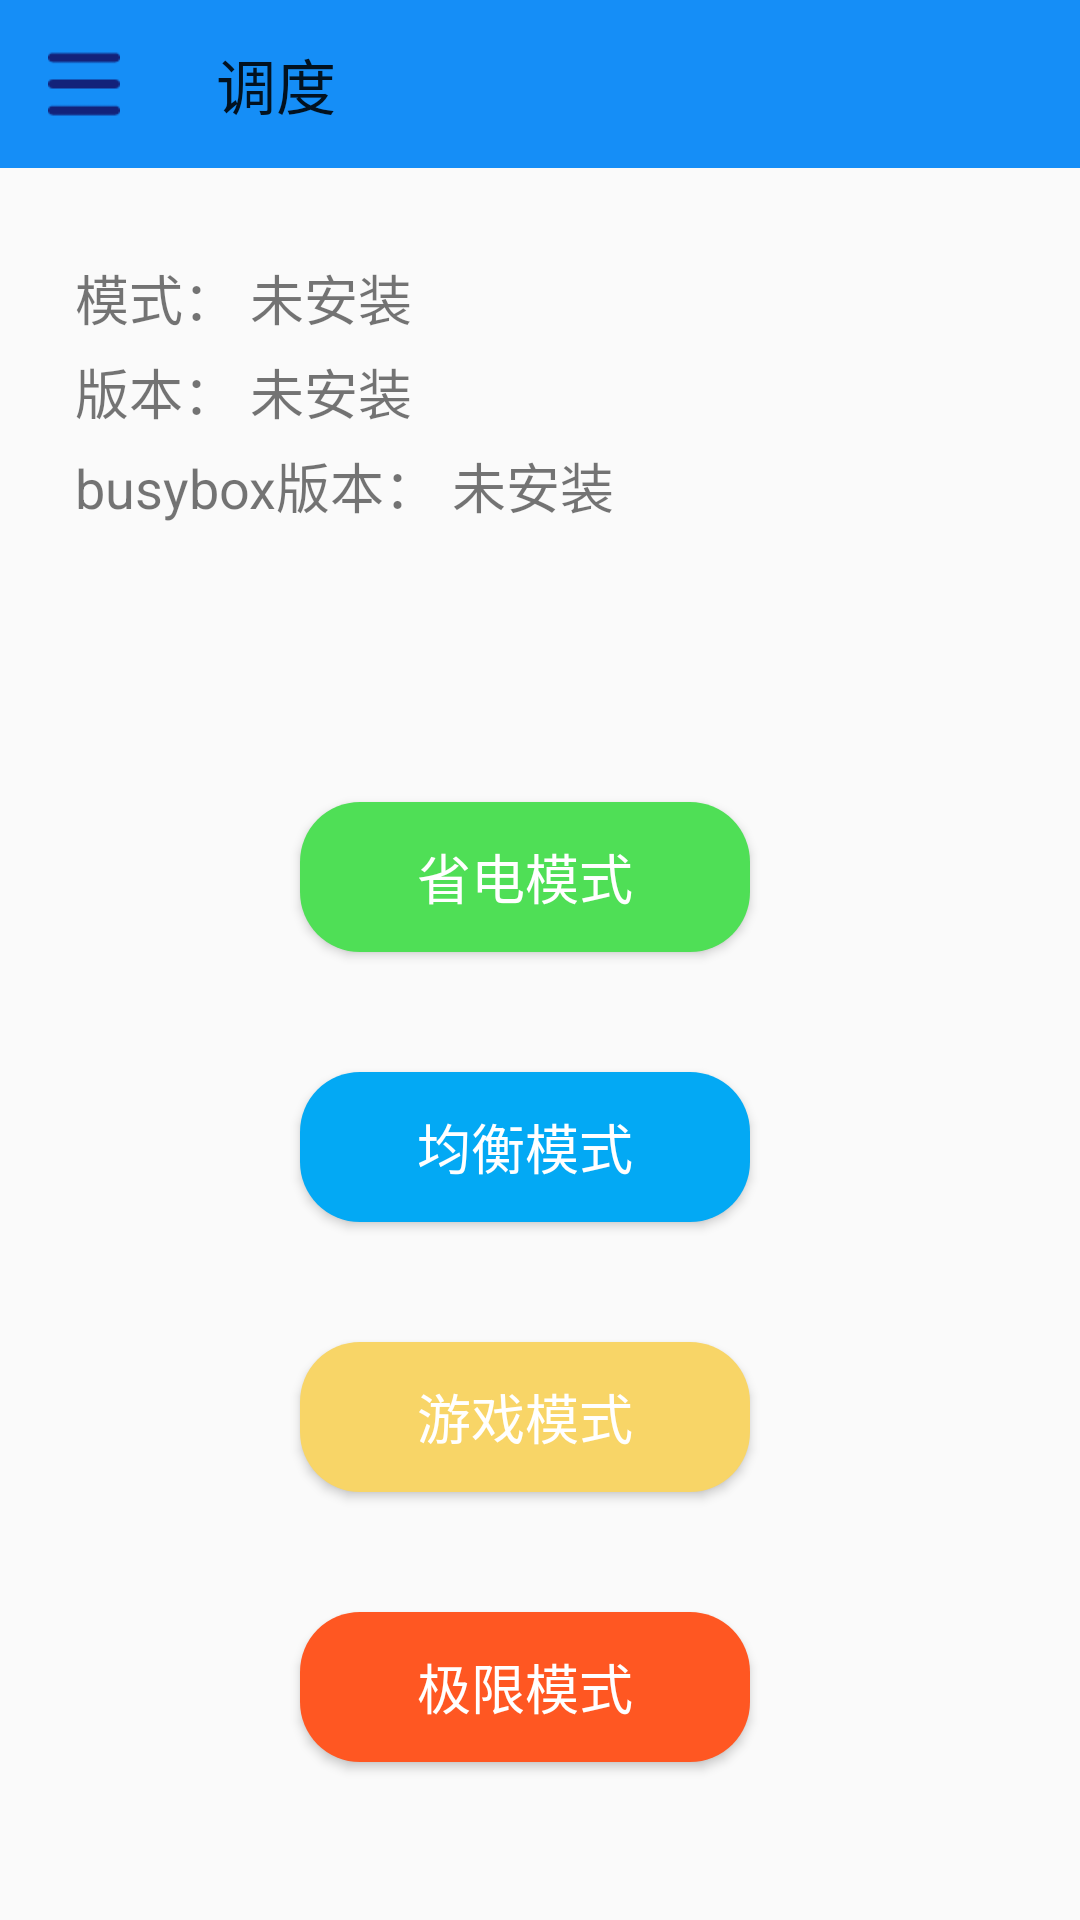

The Android layout XML behind this screen, and the referenced resources:
<!-- AndroidManifest.xml: application theme AppTheme -->
<!-- res/layout/activity_main.xml -->
<?xml version="1.0" encoding="utf-8"?>
<LinearLayout xmlns:android="http://schemas.android.com/apk/res/android"
    xmlns:app="http://schemas.android.com/apk/res-auto"
    xmlns:tools="http://schemas.android.com/tools"
    android:layout_width="match_parent"
    android:layout_height="match_parent"
    android:orientation="vertical"
    tools:context=".MainActivity">
    <androidx.appcompat.widget.Toolbar
        android:id="@+id/simple_toolbar"
        android:layout_width="match_parent"
        android:layout_height="wrap_content"
        android:background="?attr/colorPrimaryDark"
        app:title="调度"
        app:navigationIcon="@mipmap/menu">
    </androidx.appcompat.widget.Toolbar>

    <androidx.drawerlayout.widget.DrawerLayout
        android:id="@+id/drawer"
        android:layout_width="match_parent"
        android:layout_height="match_parent"
        android:orientation="vertical">

        <LinearLayout
            android:layout_width="match_parent"
            android:layout_height="match_parent"
            android:orientation="vertical">

            <LinearLayout
                android:layout_marginTop="10dp"
                android:layout_width="match_parent"
                android:layout_height="wrap_content"
                android:background="@drawable/card_background"
                android:text="Hello World!"
                app:layout_constraintBottom_toBottomOf="parent"
                app:layout_constraintLeft_toLeftOf="parent"
                app:layout_constraintRight_toRightOf="parent"
                app:layout_constraintTop_toTopOf="parent"
                android:orientation="vertical"
                android:paddingBottom="30dp"
                android:paddingTop="20dp"
                android:paddingLeft="25dp"
                android:paddingStart="25dp"
                android:gravity="start">
                <LinearLayout
                    android:layout_width="match_parent"
                    android:layout_height="wrap_content"
                    android:orientation="horizontal"
                    android:layout_marginBottom="5dp"
                    android:gravity="top|start">
                    <TextView
                        android:textSize="18dp"
                        android:text="模式： "
                        android:layout_width="wrap_content"
                        android:layout_height="wrap_content" />

                    <TextView
                        android:id="@+id/mode"
                        android:layout_width="wrap_content"
                        android:layout_height="wrap_content"
                        android:text="未安装"
                        android:textSize="18dp" />
                </LinearLayout>
                <LinearLayout
                    android:layout_marginBottom="5dp"
                    android:orientation="horizontal"
                    android:layout_gravity="start|top"
                    android:layout_width="match_parent"
                    android:layout_height="wrap_content">
                    <TextView
                        android:textSize="18dp"
                        android:text="版本： "
                        android:layout_width="wrap_content"
                        android:layout_height="wrap_content" />
                    <TextView
                        android:id="@+id/version"
                        android:textSize="18dp"
                        android:text="未安装"
                        android:layout_width="wrap_content"
                        android:layout_height="wrap_content" />
                </LinearLayout>
                <LinearLayout
                    android:orientation="horizontal"
                    android:layout_gravity="start|top"
                    android:layout_width="match_parent"
                    android:layout_height="wrap_content">
                    <TextView
                        android:textSize="18dp"
                        android:text="busybox版本： "
                        android:layout_width="wrap_content"
                        android:layout_height="wrap_content" />
                    <TextView
                        android:id="@+id/busybox_version"
                        android:textSize="18dp"
                        android:text="未安装"
                        android:layout_width="wrap_content"
                        android:layout_height="wrap_content" />
                </LinearLayout>

            </LinearLayout>
            <LinearLayout
                android:layout_width="match_parent"
                android:layout_height="match_parent"
                android:gravity="center"
                android:orientation="vertical">


            <LinearLayout
                android:layout_width="match_parent"
                android:layout_height="70dp"
                android:layout_marginTop="10dp"
                android:orientation="horizontal"
                android:gravity="center">
                <Button
                    android:elevation="2dp"
                    android:id="@+id/battery"
                    android:textSize="18dp"
                    android:textColor="#fff"
                    android:text="省电模式"
                    android:layout_marginLeft="20dp"
                    android:background="@drawable/battery_selector"
                    android:layout_width="150dp"
                    android:layout_height="50dp" />
                <androidx.appcompat.widget.AppCompatImageView
                    android:visibility="invisible"
                    android:id="@+id/ensure1"
                    android:layout_marginLeft="5dp"
                    android:layout_gravity="center"
                    android:layout_width="25dp"
                    android:layout_height="25dp"
                    android:src="@mipmap/ensure"/>
            </LinearLayout>
            <LinearLayout
                android:layout_width="match_parent"
                android:layout_height="70dp"
                android:layout_marginTop="20dp"
                android:orientation="horizontal"
                android:gravity="center">
                <Button
                    android:elevation="2dp"
                    android:id="@+id/balance"
                    android:textSize="18dp"
                    android:text="均衡模式"
                    android:textColor="#fff"
                    android:layout_marginLeft="20dp"
                    android:background="@drawable/balance_selector"
                    android:layout_width="150dp"
                    android:layout_height="50dp" />
                <androidx.appcompat.widget.AppCompatImageView
                    android:visibility="invisible"
                    android:id="@+id/ensure2"
                    android:layout_marginLeft="5dp"
                    android:layout_gravity="center"
                    android:layout_width="25dp"
                    android:layout_height="25dp"
                    android:src="@mipmap/ensure"/>
            </LinearLayout>
            <LinearLayout
                android:layout_width="match_parent"
                android:layout_height="70dp"
                android:layout_marginTop="20dp"
                android:orientation="horizontal"
                android:gravity="center">
                <Button
                    android:elevation="2dp"
                    android:id="@+id/performance"
                    android:textSize="18dp"
                    android:textColor="#fff"
                    android:text="游戏模式"
                    android:layout_marginLeft="20dp"
                    android:background="@drawable/perform_selector"
                    android:layout_width="150dp"
                    android:layout_height="50dp" />
                <androidx.appcompat.widget.AppCompatImageView
                    android:id="@+id/ensure3"
                    android:visibility="invisible"
                    android:layout_marginLeft="5dp"
                    android:layout_gravity="center"
                    android:layout_width="25dp"
                    android:layout_height="25dp"
                    android:src="@mipmap/ensure"/>
            </LinearLayout>
            <LinearLayout
                android:layout_width="match_parent"
                android:layout_height="70dp"
                android:layout_marginTop="20dp"
                android:orientation="horizontal"
                android:gravity="center">
                <Button
                    android:elevation="2dp"
                    android:id="@+id/turbo"
                    android:textSize="18dp"
                    android:typeface="normal"
                    android:text="极限模式"
                    android:textColor="#fff"
                    android:layout_marginLeft="20dp"
                    android:background="@drawable/turbo_selector"
                    android:layout_width="150dp"
                    android:layout_height="50dp" />
                <androidx.appcompat.widget.AppCompatImageView
                    android:visibility="invisible"
                    android:id="@+id/ensure4"
                    android:layout_marginLeft="5dp"
                    android:layout_gravity="center"
                    android:layout_width="25dp"
                    android:layout_height="25dp"
                    android:src="@mipmap/ensure"/>
            </LinearLayout>
            </LinearLayout>
        </LinearLayout>

        <com.google.android.material.navigation.NavigationView
            android:id="@+id/navigationView"
            android:layout_width="wrap_content"
            android:layout_height="match_parent"
            android:layout_gravity="left"
            android:fitsSystemWindows="true"
            app:menu="@menu/menu_main">

        </com.google.android.material.navigation.NavigationView>

    </androidx.drawerlayout.widget.DrawerLayout>

</LinearLayout>
<!-- resources referenced by this layout -->
<resources>
  <!-- drawable balance_selector (drawable) -->
  <?xml version="1.0" encoding="utf-8"?>
  <selector xmlns:android="http://schemas.android.com/apk/res/android">
      <item android:drawable="@drawable/balance_background" android:state_pressed="false"/>
      <item android:drawable="@drawable/balance_pressed_background" android:state_pressed="true"/>
  </selector>
  <!-- drawable battery_selector (drawable) -->
  <?xml version="1.0" encoding="utf-8"?>
  <selector xmlns:android="http://schemas.android.com/apk/res/android">
      <item android:drawable="@drawable/battery_background" android:state_pressed="false"/>
      <item android:drawable="@drawable/battery_pressed_background" android:state_pressed="true"/>
  </selector>
  <!-- drawable perform_selector (drawable) -->
  <?xml version="1.0" encoding="utf-8"?>
  <selector xmlns:android="http://schemas.android.com/apk/res/android">
      <item android:drawable="@drawable/performance_background" android:state_pressed="false"/>
      <item android:drawable="@drawable/performance_pressed_background" android:state_pressed="true"/>
  </selector>
  <!-- drawable turbo_selector (drawable) -->
  <?xml version="1.0" encoding="utf-8"?>
  <selector xmlns:android="http://schemas.android.com/apk/res/android">
      <item android:drawable="@drawable/turbo_background" android:state_pressed="false"/>
      <item android:drawable="@drawable/turbo_pressed_background" android:state_pressed="true"/>
  </selector>
  <style name="AppTheme" parent="Theme.AppCompat.Light.DarkActionBar">
          
          <item name="windowNoTitle">true</item>
          <item name="colorPrimary">@color/colorPrimary</item>
          <item name="colorPrimaryDark">@color/colorPrimaryDark</item>
          <item name="colorAccent">@color/colorPrimaryDark</item>
      </style>
  <!-- drawable battery_pressed_background (drawable) -->
  <?xml version="1.0" encoding="utf-8"?>
  <shape
      xmlns:android="http://schemas.android.com/apk/res/android"
      android:shape="rectangle">
      
      <solid android:color="#3C8F40" />
      
      
      <corners
          android:radius="20dp" />
      
      
      
      
      
      
      
      **设置文字padding**
      
      <padding
          android:left="10dp"
          android:top="10dp"
          android:right="10dp"
          android:bottom="10dp"
          />
  </shape>
  <!-- drawable turbo_background (drawable) -->
  <?xml version="1.0" encoding="utf-8"?>
  <shape
      xmlns:android="http://schemas.android.com/apk/res/android"
      android:shape="rectangle">
      
      <solid android:color="@color/colorTurbo" />
      
      
      <corners
          android:radius="20dp" />
      
      
      
      
      
      
      
      **设置文字padding**
      
      <padding
          android:left="10dp"
          android:top="10dp"
          android:right="10dp"
          android:bottom="10dp"
          />
  </shape>
  <!-- drawable turbo_pressed_background (drawable) -->
  <?xml version="1.0" encoding="utf-8"?>
  <shape
      xmlns:android="http://schemas.android.com/apk/res/android"
      android:shape="rectangle">
      
      <solid android:color="#CE481D" />
      
      
      <corners
          android:radius="20dp" />
      
      
      
      
      
      
      
      **设置文字padding**
      
      <padding
          android:left="10dp"
          android:top="10dp"
          android:right="10dp"
          android:bottom="10dp"
          />
  </shape>
  <color name="colorPrimary">#79CFF7</color>
  <color name="colorPrimaryDark">#158EF7</color>
  <color name="colorBalance">#03A9F4</color>
  <color name="colorBattery">#4FDF56</color>
  <color name="colorPerformance">#F8D567</color>
  <color name="colorTurbo">#FF5722</color>
</resources>
